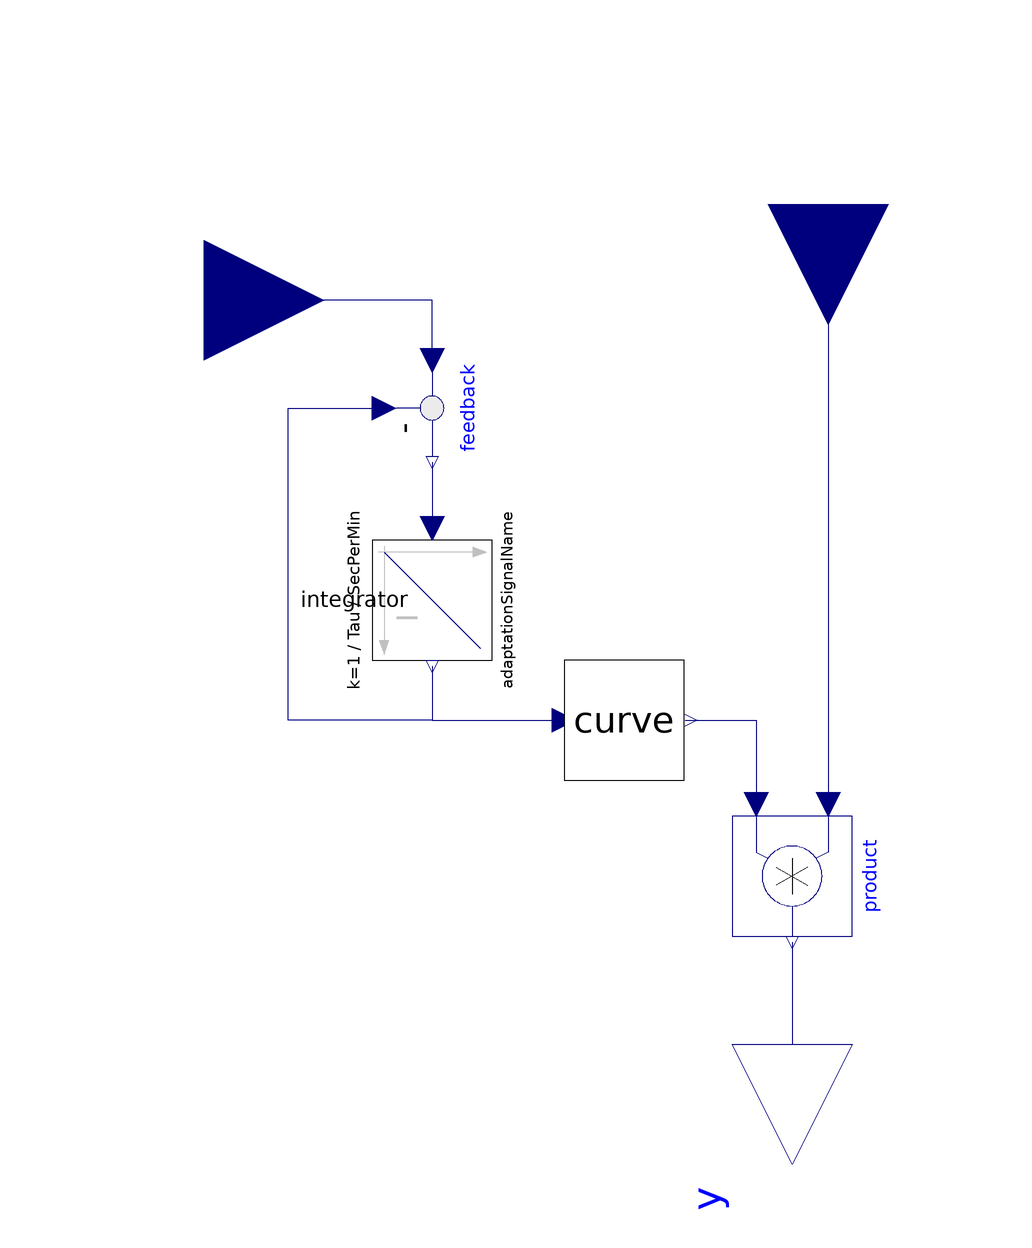

The Modelica model whose source follows is shown above as a component diagram (icons at their Placement, wires along their Line points).

model DelayedToSpline
      "adapt the signal, from which is by curve multiplication coeficient calculated"
      extends PhysiolibraryOld.Interfaces.BaseFactorIcon5;
      PhysiolibraryOld.Interfaces.RealInput_ u annotation (Placement(
            transformation(extent={{-118,44},{-78,84}}), iconTransformation(
              extent={{-108,-10},{-88,10}})));
      parameter Real Tau = 40;
      parameter Real initialValue = 1;
      //40;
      parameter Real[:, 3] data;
      parameter String adaptationSignalName;
      PhysiolibraryOld.Curves.Curve curve(
        x=data[:, 1],
        y=data[:, 2],
        slope=data[:, 3])
        annotation (Placement(transformation(extent={{-38,-16},{-18,4}})));
      Modelica.Blocks.Math.Product product annotation(Placement(transformation(extent = {{-10, -10}, {10, 10}}, rotation = 270, origin = {0, -32})));
      Blocks.Integrator integrator(k = 1 / Tau / SecPerMin, y_start = initialValue, stateName = adaptationSignalName) annotation(Placement(transformation(extent = {{-10, -10}, {10, 10}}, rotation = 270, origin = {-60, 14})));
      Modelica.Blocks.Math.Feedback feedback annotation(Placement(transformation(extent = {{-10, -10}, {10, 10}}, rotation = 270, origin = {-60, 46})));
      Real effect;
    equation
      effect = curve.val;
      connect(yBase, product.u1) annotation(Line(points = {{6, 80}, {6, 30}, {6, -20}, {6, -20}}, color = {0, 0, 127}, smooth = Smooth.None));
      connect(product.y, y) annotation(Line(points = {{-2.02067e-015, -43}, {-2.02067e-015, -55.5}, {0, -55.5}, {0, -60}}, color = {0, 0, 127}, smooth = Smooth.None));
      connect(feedback.y, integrator.u) annotation(Line(points = {{-60, 37}, {-60, 26}}, color = {0, 0, 127}, smooth = Smooth.None));
      connect(integrator.y, feedback.u2) annotation(Line(points = {{-60, 3}, {-60, -6}, {-84, -6}, {-84, 46}, {-68, 46}}, color = {0, 0, 127}, smooth = Smooth.None));
      connect(feedback.u1, u) annotation(Line(points = {{-60, 54}, {-60, 64}, {-98, 64}}, color = {0, 0, 127}, smooth = Smooth.None));
      connect(integrator.y, curve.u) annotation(Line(points = {{-60, 3}, {-60, -6}, {-38, -6}}, color = {0, 0, 127}, smooth = Smooth.None));
      connect(curve.val, product.u2) annotation(Line(points = {{-17.8, -6}, {-6, -6}, {-6, -20}}, color = {0, 0, 127}, smooth = Smooth.None));
      annotation(Diagram(coordinateSystem(preserveAspectRatio = true, extent = {{-100, -100}, {100, 100}}), graphics), Documentation(revisions = "<html>
      <p><i>2009-2010</i></p>
      <p>Marek Matejak, Charles University, Prague, Czech Republic </p>
      </html>"));
    end DelayedToSpline;